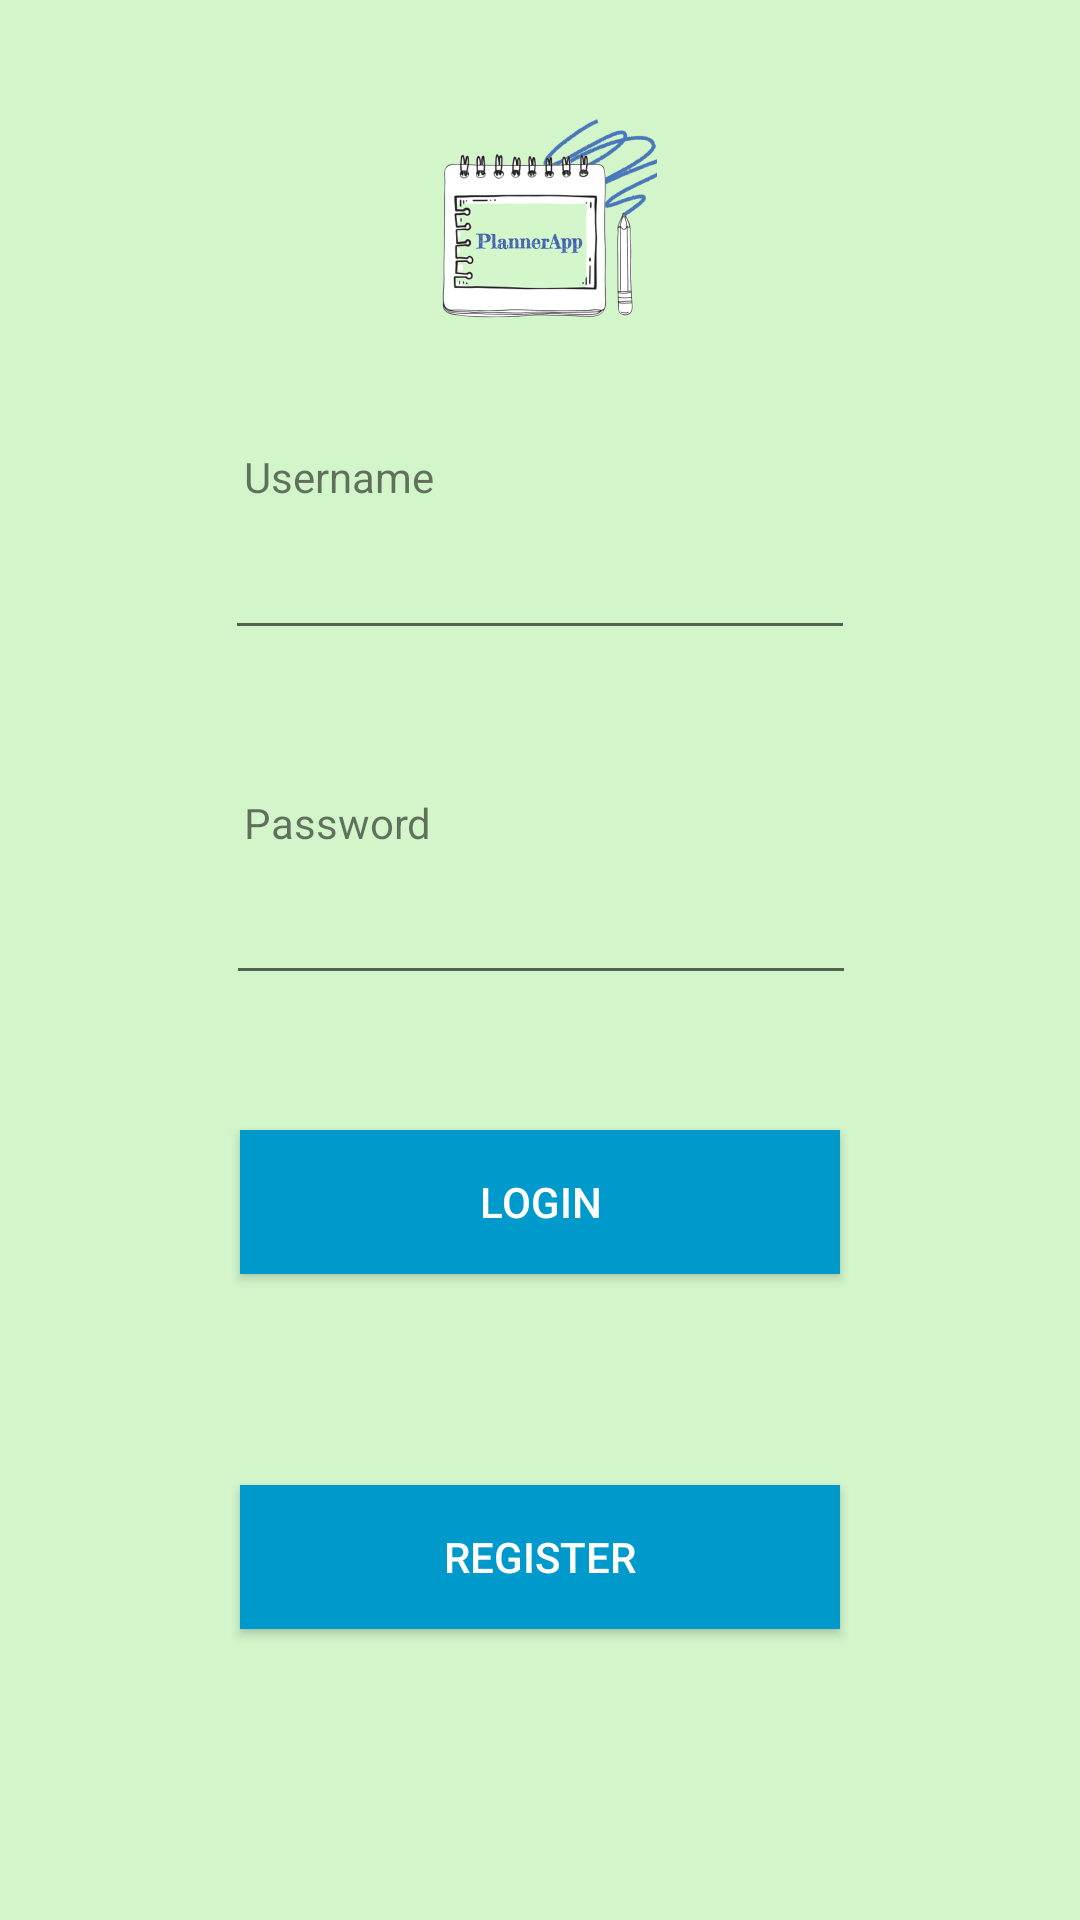

Layout XML and referenced resources for this Android screen:
<!-- AndroidManifest.xml: application theme Theme.PlannerApp -->
<!-- res/layout/activity_login.xml -->
<?xml version="1.0" encoding="utf-8"?>
<androidx.constraintlayout.widget.ConstraintLayout xmlns:android="http://schemas.android.com/apk/res/android"
    xmlns:app="http://schemas.android.com/apk/res-auto"
    xmlns:tools="http://schemas.android.com/tools"
    android:layout_width="match_parent"
    android:layout_height="match_parent"
    android:background="#D2F5CA">

    <Button
        android:id="@+id/btnl_login"
        android:layout_width="200dp"
        android:layout_height="wrap_content"
        android:text="LOGIN"
        android:background="@android:color/holo_blue_dark"
        android:textColor="@android:color/white"
        app:layout_constraintBottom_toBottomOf="parent"
        app:layout_constraintEnd_toEndOf="parent"
        app:layout_constraintStart_toStartOf="parent"
        app:layout_constraintTop_toTopOf="parent"
        app:layout_constraintVertical_bias="0.636"
        tools:layout_editor_absoluteX="105dp"
        />
    


    <Button
        android:id="@+id/btnl_register"
        android:layout_width="200dp"
        android:layout_height="wrap_content"
        android:text="REGISTER"
        android:textColor="@android:color/white"
        android:background="@android:color/holo_blue_dark"
        app:layout_constraintBottom_toBottomOf="parent"
        app:layout_constraintEnd_toEndOf="parent"
        app:layout_constraintStart_toStartOf="parent"
        app:layout_constraintTop_toTopOf="parent"
        app:layout_constraintVertical_bias="0.836"
        />


    <EditText
        android:id="@+id/username_input"
        android:layout_width="wrap_content"
        android:layout_height="wrap_content"
        android:ems="10"
        android:inputType="textPersonName"
        app:layout_constraintBottom_toBottomOf="parent"
        app:layout_constraintEnd_toEndOf="parent"
        app:layout_constraintStart_toStartOf="parent"
        app:layout_constraintTop_toTopOf="parent"
        app:layout_constraintVertical_bias="0.293"
        android:autofillHints="" />

    <EditText
        android:id="@+id/password_input"
        android:layout_width="wrap_content"
        android:layout_height="wrap_content"
        android:ems="10"
        android:inputType="textPassword"
        app:layout_constraintBottom_toBottomOf="parent"
        app:layout_constraintEnd_toEndOf="parent"
        app:layout_constraintHorizontal_bias="0.502"
        app:layout_constraintStart_toStartOf="parent"
        app:layout_constraintTop_toTopOf="parent"
        app:layout_constraintVertical_bias="0.485" />

    <TextView
        android:id="@+id/textView"
        android:layout_width="149dp"
        android:layout_height="20dp"
        android:text="Username"
        app:layout_constraintBottom_toBottomOf="parent"
        app:layout_constraintEnd_toEndOf="parent"
        app:layout_constraintHorizontal_bias="0.385"
        app:layout_constraintStart_toStartOf="parent"
        app:layout_constraintTop_toTopOf="parent"
        app:layout_constraintVertical_bias="0.241" />
    <TextView
        android:id="@+id/textView2"
        android:layout_width="149dp"
        android:layout_height="20dp"
        android:text="Password"
        app:layout_constraintBottom_toBottomOf="parent"
        app:layout_constraintEnd_toEndOf="parent"
        app:layout_constraintHorizontal_bias="0.385"
        app:layout_constraintStart_toStartOf="parent"
        app:layout_constraintTop_toTopOf="parent"
        app:layout_constraintVertical_bias="0.427" />

    <ImageView
        android:id="@+id/imageView"
        android:layout_width="wrap_content"
        android:layout_height="wrap_content"
        app:layout_constraintBottom_toBottomOf="parent"
        app:layout_constraintEnd_toEndOf="parent"
        app:layout_constraintHorizontal_bias="0.498"
        app:layout_constraintStart_toStartOf="parent"
        app:layout_constraintTop_toTopOf="parent"
        app:layout_constraintVertical_bias="0.046"
        app:srcCompat="@mipmap/ic_launcher_foreground" />
</androidx.constraintlayout.widget.ConstraintLayout>
<!-- resources referenced by this layout -->
<resources>
  <!-- mipmap ic_launcher_foreground: png bitmap (mipmap-hdpi, 11136 bytes) -->
  <style name="Theme.PlannerApp" parent="Theme.MaterialComponents.DayNight.DarkActionBar">
          
          <item name="colorPrimary">@color/purple_500</item>
          <item name="colorPrimaryVariant">@color/purple_700</item>
          <item name="colorOnPrimary">@color/white</item>
          
          <item name="colorSecondary">@color/teal_200</item>
          <item name="colorSecondaryVariant">@color/teal_700</item>
          <item name="colorOnSecondary">@color/black</item>
          
          <item name="android:statusBarColor" tools:targetApi="l">?attr/colorPrimaryVariant</item>
          
      </style>
  <color name="purple_500">#FF6200EE</color>
  <color name="purple_700">#FF3700B3</color>
  <color name="white">#FFFFFFFF</color>
  <color name="teal_200">#FF03DAC5</color>
  <color name="teal_700">#FF018786</color>
  <color name="black">#FF000000</color>
</resources>
